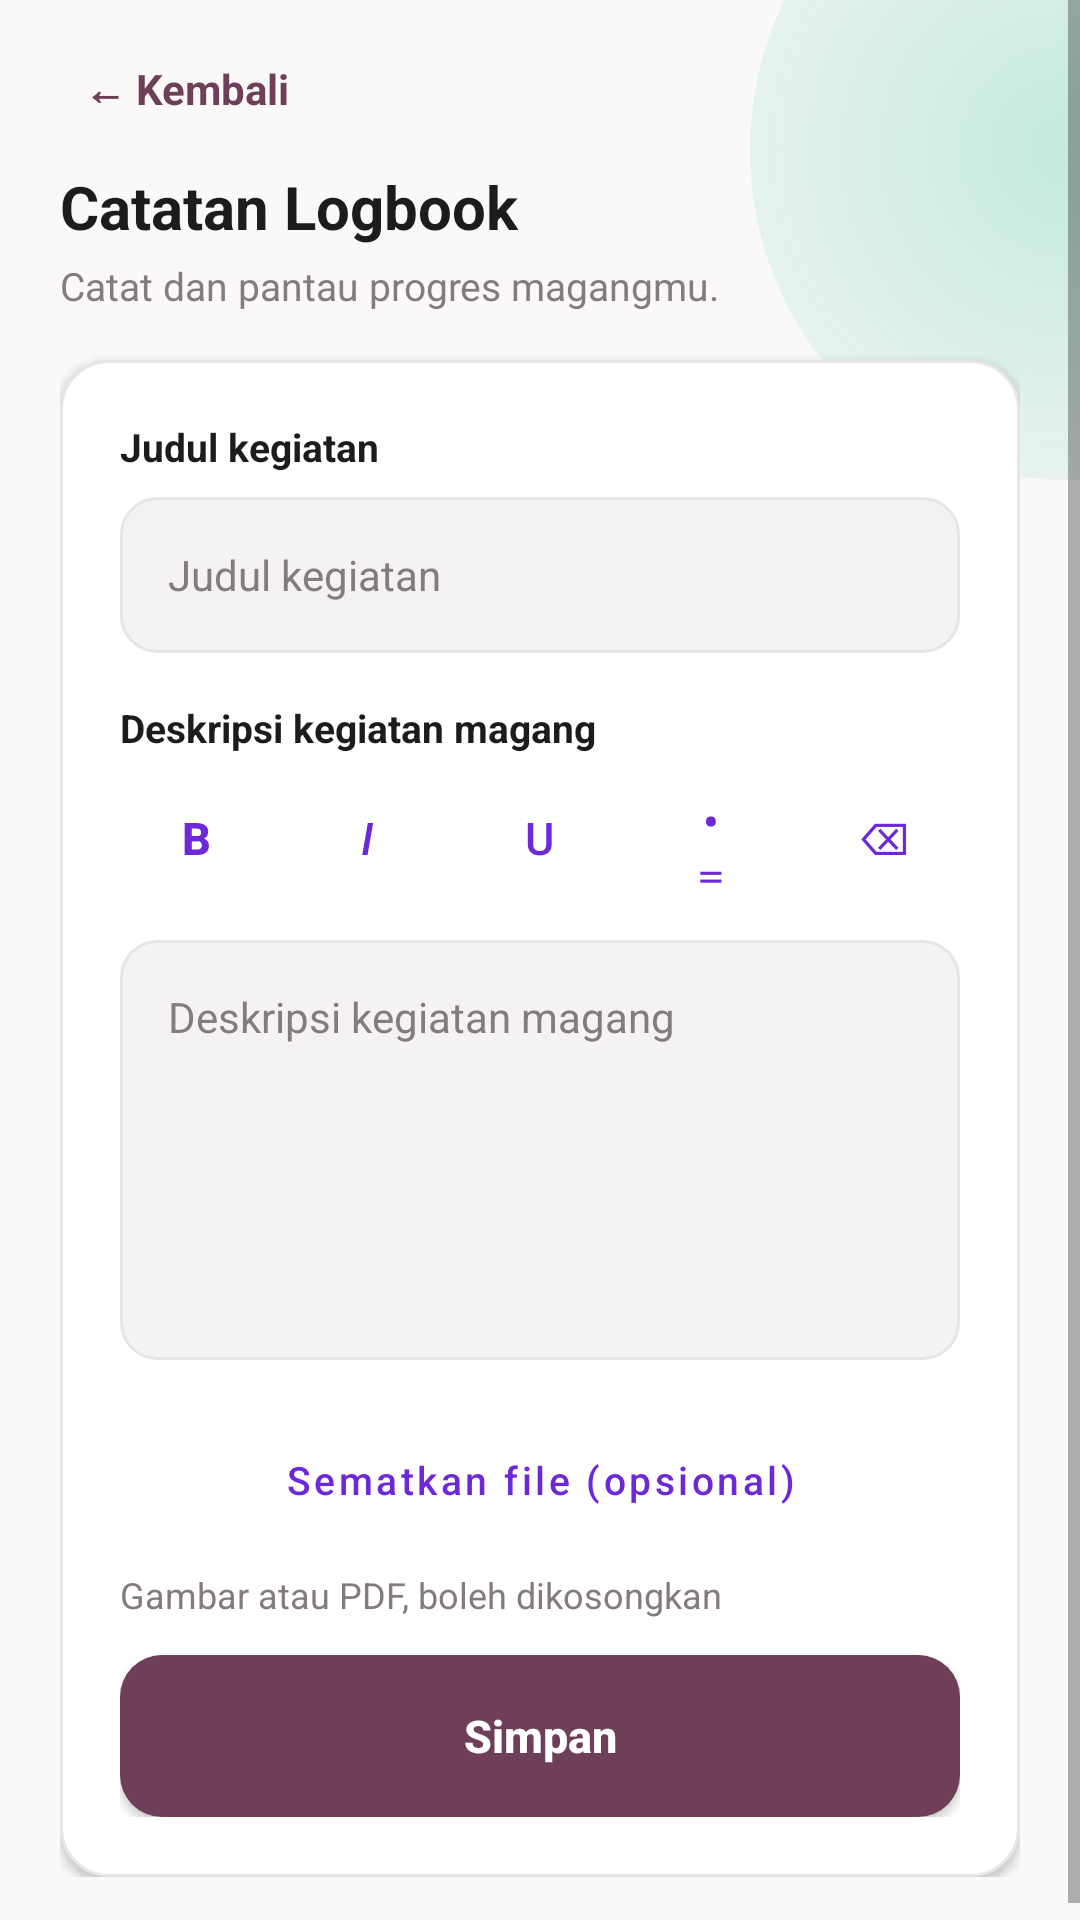

Produce the Android XML layout that renders to this screen, including the resource entries it uses.
<!-- AndroidManifest.xml: activity theme Theme.Sixtern.Login -->
<!-- res/layout/activity_logbook_form.xml -->
<?xml version="1.0" encoding="utf-8"?>
<ScrollView xmlns:android="http://schemas.android.com/apk/res/android"
    xmlns:app="http://schemas.android.com/apk/res-auto"
    android:layout_width="match_parent"
    android:layout_height="match_parent"
    android:background="@drawable/bg_login"
    android:fillViewport="true"
    android:fitsSystemWindows="true">

    <LinearLayout
        android:layout_width="match_parent"
        android:layout_height="wrap_content"
        android:orientation="vertical"
        android:paddingStart="20dp"
        android:paddingEnd="20dp"
        android:paddingTop="12dp"
        android:paddingBottom="20dp">

        <TextView
            android:id="@+id/backButton"
            android:layout_width="wrap_content"
            android:layout_height="wrap_content"
            android:clickable="true"
            android:focusable="true"
            android:foreground="?attr/selectableItemBackground"
            android:padding="8dp"
            android:text="← Kembali"
            android:textColor="@color/login_button"
            android:textSize="14sp"
            android:textStyle="bold" />

        <TextView
            android:layout_width="wrap_content"
            android:layout_height="wrap_content"
            android:layout_marginTop="8dp"
            android:text="@string/logbook_form_title"
            android:textColor="@color/login_text_primary"
            android:textSize="20sp"
            android:textStyle="bold" />

        <TextView
            android:layout_width="wrap_content"
            android:layout_height="wrap_content"
            android:layout_marginTop="4dp"
            android:text="@string/logbook_subtitle"
            android:textColor="@color/login_text_secondary"
            android:textSize="13sp" />

        <LinearLayout
            android:layout_width="match_parent"
            android:layout_height="wrap_content"
            android:layout_marginTop="16dp"
            android:background="@drawable/bg_login_card"
            android:elevation="2dp"
            android:orientation="vertical"
            android:padding="20dp">

            <TextView
                android:layout_width="wrap_content"
                android:layout_height="wrap_content"
                android:text="@string/logbook_title_hint"
                android:textColor="@color/login_text_primary"
                android:textSize="13sp"
                android:textStyle="bold" />

            <EditText
                android:id="@+id/titleInput"
                android:layout_width="match_parent"
                android:layout_height="52dp"
                android:layout_marginTop="8dp"
                android:background="@drawable/bg_login_input"
                android:hint="@string/logbook_title_hint"
                android:importantForAutofill="no"
                android:inputType="text"
                android:paddingStart="16dp"
                android:paddingEnd="16dp"
                android:textColor="@color/login_text_primary"
                android:textColorHint="@color/login_text_secondary"
                android:textSize="14sp" />

            <TextView
                android:layout_width="wrap_content"
                android:layout_height="wrap_content"
                android:layout_marginTop="16dp"
                android:text="@string/logbook_desc_label"
                android:textColor="@color/login_text_primary"
                android:textSize="13sp"
                android:textStyle="bold" />

            
            <LinearLayout
                android:layout_width="match_parent"
                android:layout_height="wrap_content"
                android:layout_marginTop="8dp"
                android:gravity="center_vertical"
                android:orientation="horizontal">

                <Button
                    android:id="@+id/boldButton"
                    style="?attr/materialButtonOutlinedStyle"
                    android:layout_width="0dp"
                    android:layout_height="40dp"
                    android:layout_weight="1"
                    android:insetLeft="0dp"
                    android:insetRight="0dp"
                    android:text="B"
                    android:textAllCaps="false"
                    android:textSize="15sp"
                    android:textStyle="bold"
                    app:cornerRadius="8dp"
                    app:strokeColor="@color/login_input_stroke"
                    app:strokeWidth="1dp" />

                <Button
                    android:id="@+id/italicButton"
                    style="?attr/materialButtonOutlinedStyle"
                    android:layout_width="0dp"
                    android:layout_height="40dp"
                    android:layout_marginStart="6dp"
                    android:layout_weight="1"
                    android:insetLeft="0dp"
                    android:insetRight="0dp"
                    android:text="I"
                    android:textAllCaps="false"
                    android:textSize="15sp"
                    android:textStyle="italic"
                    app:cornerRadius="8dp"
                    app:strokeColor="@color/login_input_stroke"
                    app:strokeWidth="1dp" />

                <Button
                    android:id="@+id/underlineButton"
                    style="?attr/materialButtonOutlinedStyle"
                    android:layout_width="0dp"
                    android:layout_height="40dp"
                    android:layout_marginStart="6dp"
                    android:layout_weight="1"
                    android:insetLeft="0dp"
                    android:insetRight="0dp"
                    android:text="U"
                    android:textAllCaps="false"
                    android:textSize="15sp"
                    app:cornerRadius="8dp"
                    app:strokeColor="@color/login_input_stroke"
                    app:strokeWidth="1dp" />

                <Button
                    android:id="@+id/bulletButton"
                    style="?attr/materialButtonOutlinedStyle"
                    android:layout_width="0dp"
                    android:layout_height="40dp"
                    android:layout_marginStart="6dp"
                    android:layout_weight="1"
                    android:insetLeft="0dp"
                    android:insetRight="0dp"
                    android:text="• ≡"
                    android:textAllCaps="false"
                    android:textSize="15sp"
                    app:cornerRadius="8dp"
                    app:strokeColor="@color/login_input_stroke"
                    app:strokeWidth="1dp" />

                <Button
                    android:id="@+id/clearFormatButton"
                    style="?attr/materialButtonOutlinedStyle"
                    android:layout_width="0dp"
                    android:layout_height="40dp"
                    android:layout_marginStart="6dp"
                    android:layout_weight="1"
                    android:insetLeft="0dp"
                    android:insetRight="0dp"
                    android:text="⌫"
                    android:textAllCaps="false"
                    android:textSize="15sp"
                    app:cornerRadius="8dp"
                    app:strokeColor="@color/login_input_stroke"
                    app:strokeWidth="1dp" />
            </LinearLayout>

            <LinearLayout
                android:id="@+id/colorRow"
                android:layout_width="match_parent"
                android:layout_height="wrap_content"
                android:layout_marginTop="6dp"
                android:gravity="center_vertical"
                android:orientation="horizontal" />

            <EditText
                android:id="@+id/descInput"
                android:layout_width="match_parent"
                android:layout_height="140dp"
                android:layout_marginTop="8dp"
                android:background="@drawable/bg_login_input"
                android:gravity="top"
                android:hint="@string/logbook_desc_label"
                android:importantForAutofill="no"
                android:inputType="textMultiLine"
                android:padding="16dp"
                android:textColor="@color/login_text_primary"
                android:textColorHint="@color/login_text_secondary"
                android:textSize="14sp" />

            
            <Button
                android:id="@+id/attachmentButton"
                style="?attr/materialButtonOutlinedStyle"
                android:layout_width="match_parent"
                android:layout_height="48dp"
                android:layout_marginTop="16dp"
                android:insetLeft="0dp"
                android:insetRight="0dp"
                android:text="@string/logbook_attachment_pick_any"
                android:textAllCaps="false"
                android:textSize="13sp"
                app:cornerRadius="12dp"
                app:strokeColor="@color/login_button"
                app:strokeWidth="1dp" />

            <TextView
                android:layout_width="wrap_content"
                android:layout_height="wrap_content"
                android:layout_marginTop="6dp"
                android:text="@string/logbook_attachment_hint"
                android:textColor="@color/login_text_secondary"
                android:textSize="12sp" />

            <TextView
                android:id="@+id/attachmentNameText"
                android:layout_width="wrap_content"
                android:layout_height="wrap_content"
                android:layout_marginTop="6dp"
                android:textColor="@color/sixtern_green_deep"
                android:textSize="12sp"
                android:visibility="gone" />

            
            <TextView
                android:id="@+id/mentorNotesLabel"
                android:layout_width="wrap_content"
                android:layout_height="wrap_content"
                android:layout_marginTop="16dp"
                android:text="@string/logbook_form_mentor_notes"
                android:textColor="@color/login_button"
                android:textSize="13sp"
                android:textStyle="bold"
                android:visibility="gone" />

            <TextView
                android:id="@+id/mentorNotesText"
                android:layout_width="match_parent"
                android:layout_height="wrap_content"
                android:layout_marginTop="6dp"
                android:background="@drawable/bg_apply_status"
                android:lineSpacingMultiplier="1.4"
                android:padding="14dp"
                android:textColor="@color/chip_rejected_text"
                android:textSize="13sp"
                android:visibility="gone" />

            <ProgressBar
                android:id="@+id/loadingBar"
                android:layout_width="wrap_content"
                android:layout_height="wrap_content"
                android:layout_gravity="center_horizontal"
                android:layout_marginTop="12dp"
                android:visibility="gone" />

            <Button
                android:id="@+id/saveButton"
                android:layout_width="match_parent"
                android:layout_height="54dp"
                android:layout_marginTop="12dp"
                android:background="@drawable/bg_login_button"
                android:backgroundTint="@null"
                android:text="@string/save"
                android:textAllCaps="false"
                android:textColor="@color/login_button_text"
                android:textSize="15sp"
                android:textStyle="bold" />
        </LinearLayout>
    </LinearLayout>
</ScrollView>
<!-- resources referenced by this layout -->
<resources>
  <color name="chip_rejected_text">#FFC0392B</color>
  <color name="login_button">#FF6F3F59</color>
  <color name="login_button_text">#FFFFFFFF</color>
  <color name="login_input_stroke">#FFE8E5E6</color>
  <color name="login_text_primary">#FF1A1C1E</color>
  <color name="login_text_secondary">#FF847B7F</color>
  <color name="sixtern_green_deep">#FF0B7A55</color>
  <!-- drawable bg_apply_status (drawable) -->
  <?xml version="1.0" encoding="utf-8"?>
  <shape xmlns:android="http://schemas.android.com/apk/res/android"
      android:shape="rectangle">
      <solid android:color="@color/login_input_fill" />
      <stroke
          android:width="1dp"
          android:color="@color/login_input_stroke" />
      <corners android:radius="8dp" />
  </shape>
  <!-- drawable bg_login (drawable) -->
  <?xml version="1.0" encoding="utf-8"?>
  <layer-list xmlns:android="http://schemas.android.com/apk/res/android">
      
      <item>
          <shape android:shape="rectangle">
              <solid android:color="@color/login_bg" />
          </shape>
      </item>
      
      <item
          android:left="250dp"
          android:top="-60dp"
          android:right="-100dp"
          android:bottom="480dp">
          <shape android:shape="oval">
              <gradient
                  android:type="radial"
                  android:gradientRadius="180dp"
                  android:startColor="#3D10B981"
                  android:centerColor="#1A10B981"
                  android:endColor="#0010B981" />
          </shape>
      </item>
  </layer-list>
  <!-- drawable bg_login_button (drawable) -->
  <?xml version="1.0" encoding="utf-8"?>
  <shape xmlns:android="http://schemas.android.com/apk/res/android" android:shape="rectangle">
      <solid android:color="@color/login_button" />
      <corners android:radius="14dp" />
  </shape>
  <!-- drawable bg_login_card (drawable) -->
  <?xml version="1.0" encoding="utf-8"?>
  <shape xmlns:android="http://schemas.android.com/apk/res/android" android:shape="rectangle">
      <solid android:color="@color/login_card" />
      <stroke android:width="1dp" android:color="@color/login_input_stroke" />
      <corners android:radius="16dp" />
  </shape>
  <!-- drawable bg_login_input (drawable) -->
  <?xml version="1.0" encoding="utf-8"?>
  <shape xmlns:android="http://schemas.android.com/apk/res/android" android:shape="rectangle">
      <solid android:color="@color/login_input_fill" />
      <stroke android:width="1dp" android:color="@color/login_input_stroke" />
      <corners android:radius="12dp" />
  </shape>
  <string name="logbook_attachment_hint">Gambar atau PDF, boleh dikosongkan</string>
  <string name="logbook_attachment_pick_any">Sematkan file (opsional)</string>
  <string name="logbook_desc_label">Deskripsi kegiatan magang</string>
  <string name="logbook_form_mentor_notes">Catatan Mentor (read-only)</string>
  <string name="logbook_form_title">Catatan Logbook</string>
  <string name="logbook_subtitle">Catat dan pantau progres magangmu.</string>
  <string name="logbook_title_hint">Judul kegiatan</string>
  <string name="save">Simpan</string>
  <style name="Theme.Sixtern.Login" parent="Theme.MaterialComponents.Light.NoActionBar">
          <item name="colorPrimary">@color/sixtern_purple</item>
          <item name="colorOnPrimary">@color/white</item>
          <item name="colorSecondary">@color/sixtern_green</item>
          <item name="android:statusBarColor">@color/login_bg</item>
          <item name="android:windowLightStatusBar">true</item>
          <item name="android:windowBackground">@color/login_bg</item>
      </style>
  <color name="login_input_fill">#FFF4F3F2</color>
  <color name="login_bg">#FFFAF9F8</color>
  <color name="login_card">#FFFFFFFF</color>
  <color name="sixtern_purple">#FF6D28D9</color>
  <color name="white">#FFFFFFFF</color>
  <color name="sixtern_green">#FF10B981</color>
</resources>
